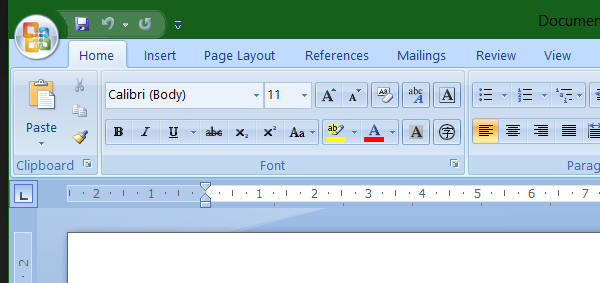
Workflow: ReadPDF

Step 1: Attach Window 'winword.exe Document1' on the element in window '* - Microsoft Word' (winword.exe)
